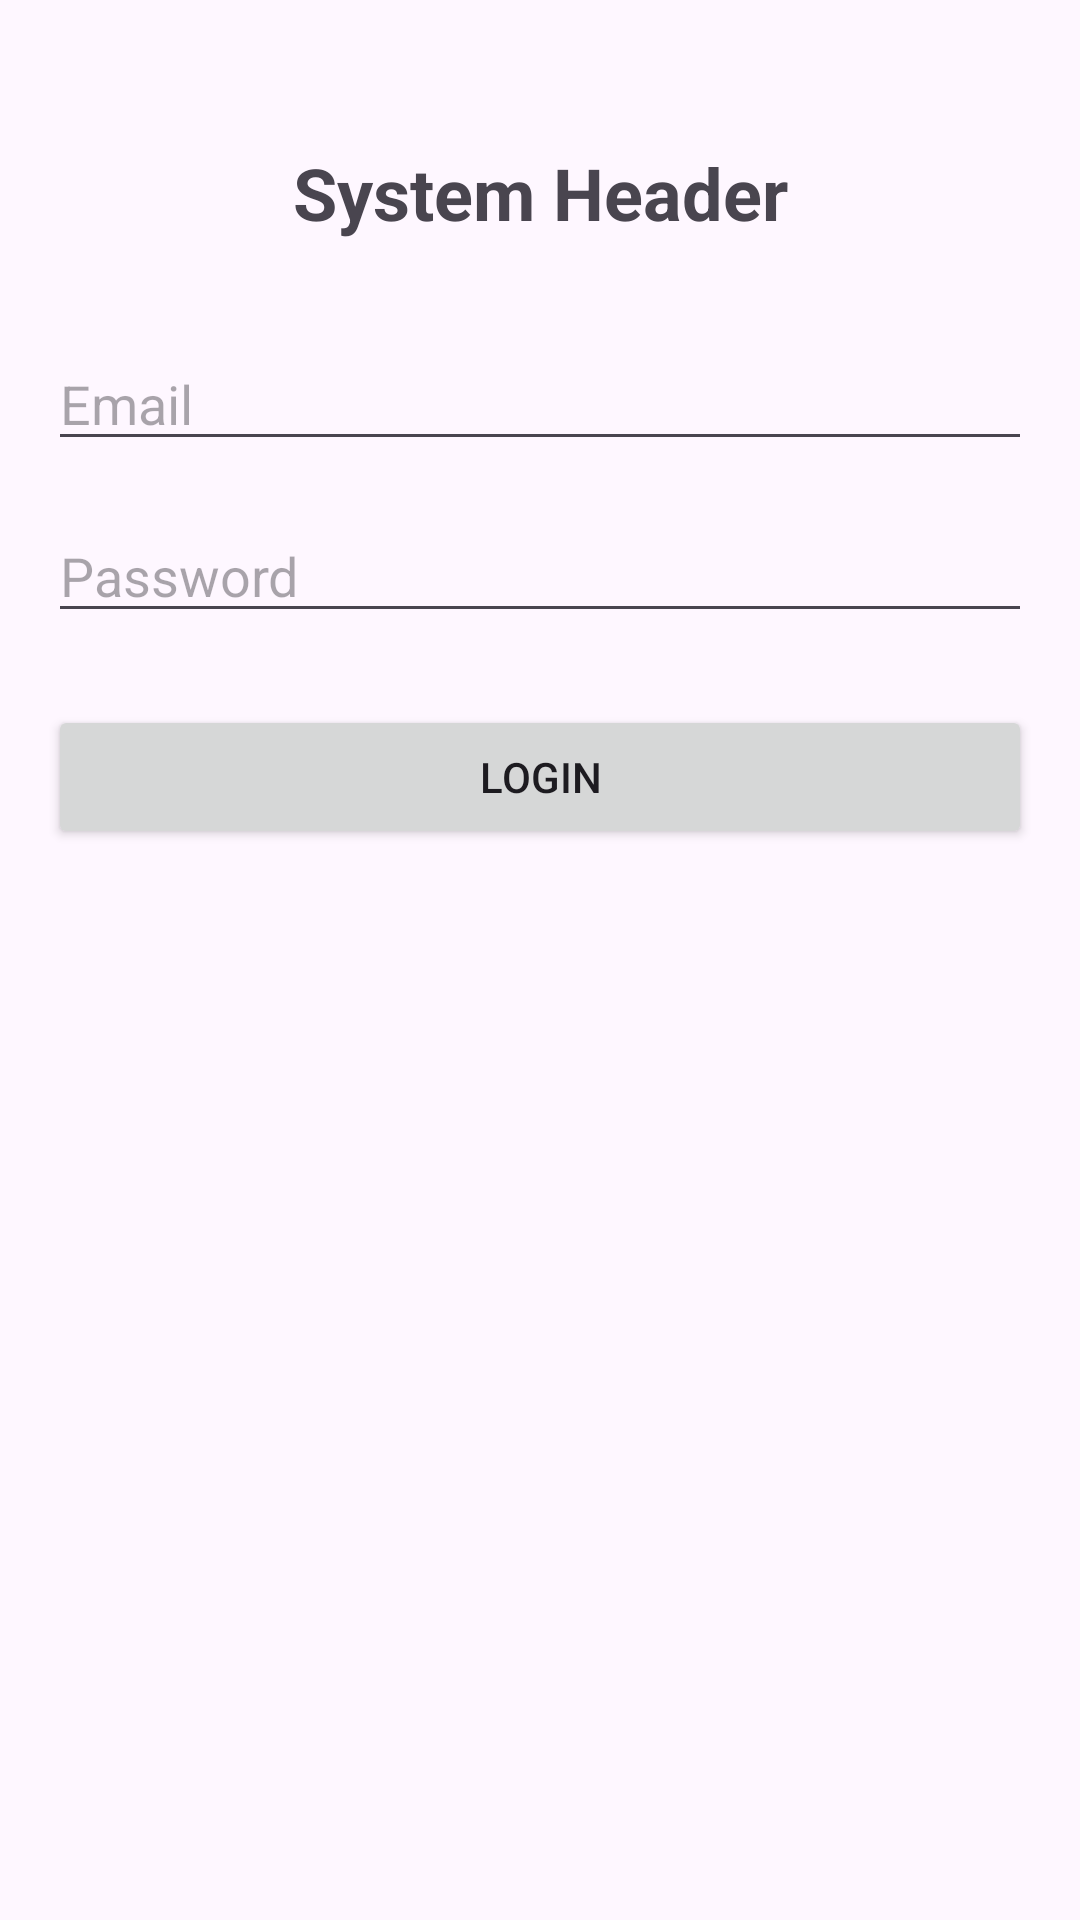

This screen was rendered from an Android layout file. Write that file and the resources it references.
<!-- AndroidManifest.xml: application theme Theme.KiemTra_LapTrinhUngDungDiDong_2474802010241 -->
<!-- res/layout/activity_main.xml -->
<?xml version="1.0" encoding="utf-8"?>
<androidx.constraintlayout.widget.ConstraintLayout xmlns:android="http://schemas.android.com/apk/res/android"
    xmlns:app="http://schemas.android.com/apk/res-auto"
    android:layout_width="match_parent"
    android:layout_height="match_parent"
    android:padding="16dp">

    <TextView
        android:id="@+id/tvHeader"
        android:layout_width="wrap_content"
        android:layout_height="wrap_content"
        android:text="System Header"
        android:textSize="24sp"
        android:textStyle="bold"
        app:layout_constraintTop_toTopOf="parent"
        app:layout_constraintStart_toStartOf="parent"
        app:layout_constraintEnd_toEndOf="parent"
        android:layout_marginTop="32dp" />

    <EditText
        android:id="@+id/edtEmail"
        android:layout_width="0dp"
        android:layout_height="wrap_content"
        android:hint="Email"
        android:inputType="textEmailAddress"
        app:layout_constraintTop_toBottomOf="@id/tvHeader"
        app:layout_constraintStart_toStartOf="parent"
        app:layout_constraintEnd_toEndOf="parent"
        android:layout_marginTop="32dp" />

    <EditText
        android:id="@+id/edtPassword"
        android:layout_width="0dp"
        android:layout_height="wrap_content"
        android:hint="Password"
        android:inputType="textPassword"
        app:layout_constraintTop_toBottomOf="@id/edtEmail"
        app:layout_constraintStart_toStartOf="parent"
        app:layout_constraintEnd_toEndOf="parent"
        android:layout_marginTop="16dp" />

    <Button
        android:id="@+id/btnLogin"
        android:layout_width="0dp"
        android:layout_height="wrap_content"
        android:text="Login"
        app:layout_constraintTop_toBottomOf="@id/edtPassword"
        app:layout_constraintStart_toStartOf="parent"
        app:layout_constraintEnd_toEndOf="parent"
        android:layout_marginTop="24dp" />

    <TextView
        android:id="@+id/tvStatus"
        android:layout_width="wrap_content"
        android:layout_height="wrap_content"
        android:text=""
        app:layout_constraintTop_toBottomOf="@id/btnLogin"
        app:layout_constraintStart_toStartOf="parent"
        app:layout_constraintEnd_toEndOf="parent"
        android:layout_marginTop="16dp" />

</androidx.constraintlayout.widget.ConstraintLayout>
<!-- resources referenced by this layout -->
<resources>
  <style name="Theme.KiemTra_LapTrinhUngDungDiDong_2474802010241" parent="Base.Theme.KiemTra_LapTrinhUngDungDiDong_2474802010241" />
  <style name="Base.Theme.KiemTra_LapTrinhUngDungDiDong_2474802010241" parent="Theme.Material3.DayNight.NoActionBar">
          
          
      </style>
</resources>
